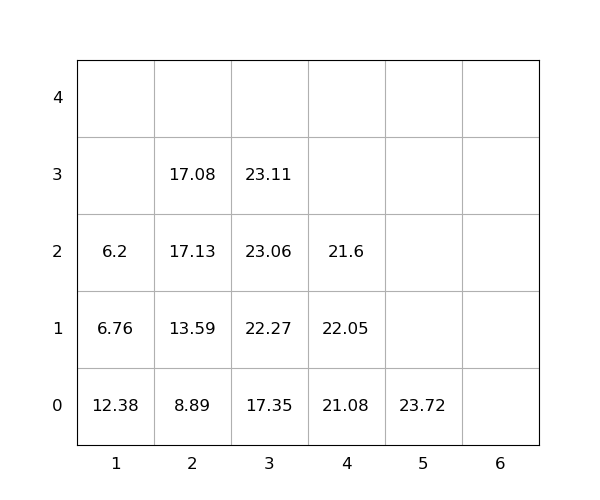

Source data for this figure (header and first rows):
idx, loc_x, loc_y, loc_z, weight, seq, emerg, reloc, size(ft)
1, 1, 0, 0, 12.38, 1, 0, 1.0, 20
2, 3, 0, 0, 17.35, 2, 0, 1.0, 20
3, 2, 0, 0, 8.89, 3, 0, 0, 20
4, 3, 0, 1, 22.27, 4, 0, 1.0, 20
5, 1, 0, 1, 6.76, 5, 0, 1.0, 20
6, 5, 0, 0, 23.72, 6, 0, 0, 20
7, 4, 0, 0, 21.08, 7, 0, 1.0, 20
8, 2, 0, 1, 13.59, 8, 0, 0, 20
9, 3, 0, 2, 23.06, 9, 0, 1.0, 20
10, 4, 0, 1, 22.05, 10, 0, 1.0, 20
11, 4, 0, 2, 21.6, 11, 0, 1.0, 20
12, 3, 0, 3, 23.11, 12, 0, 1.0, 20
13, 2, 0, 2, 17.13, 13, 0, 1.0, 20
14, 2, 0, 3, 17.08, 14, 0, 1.0, 20
15, 1, 0, 2, 6.2, 15, 0, 1.0, 20
